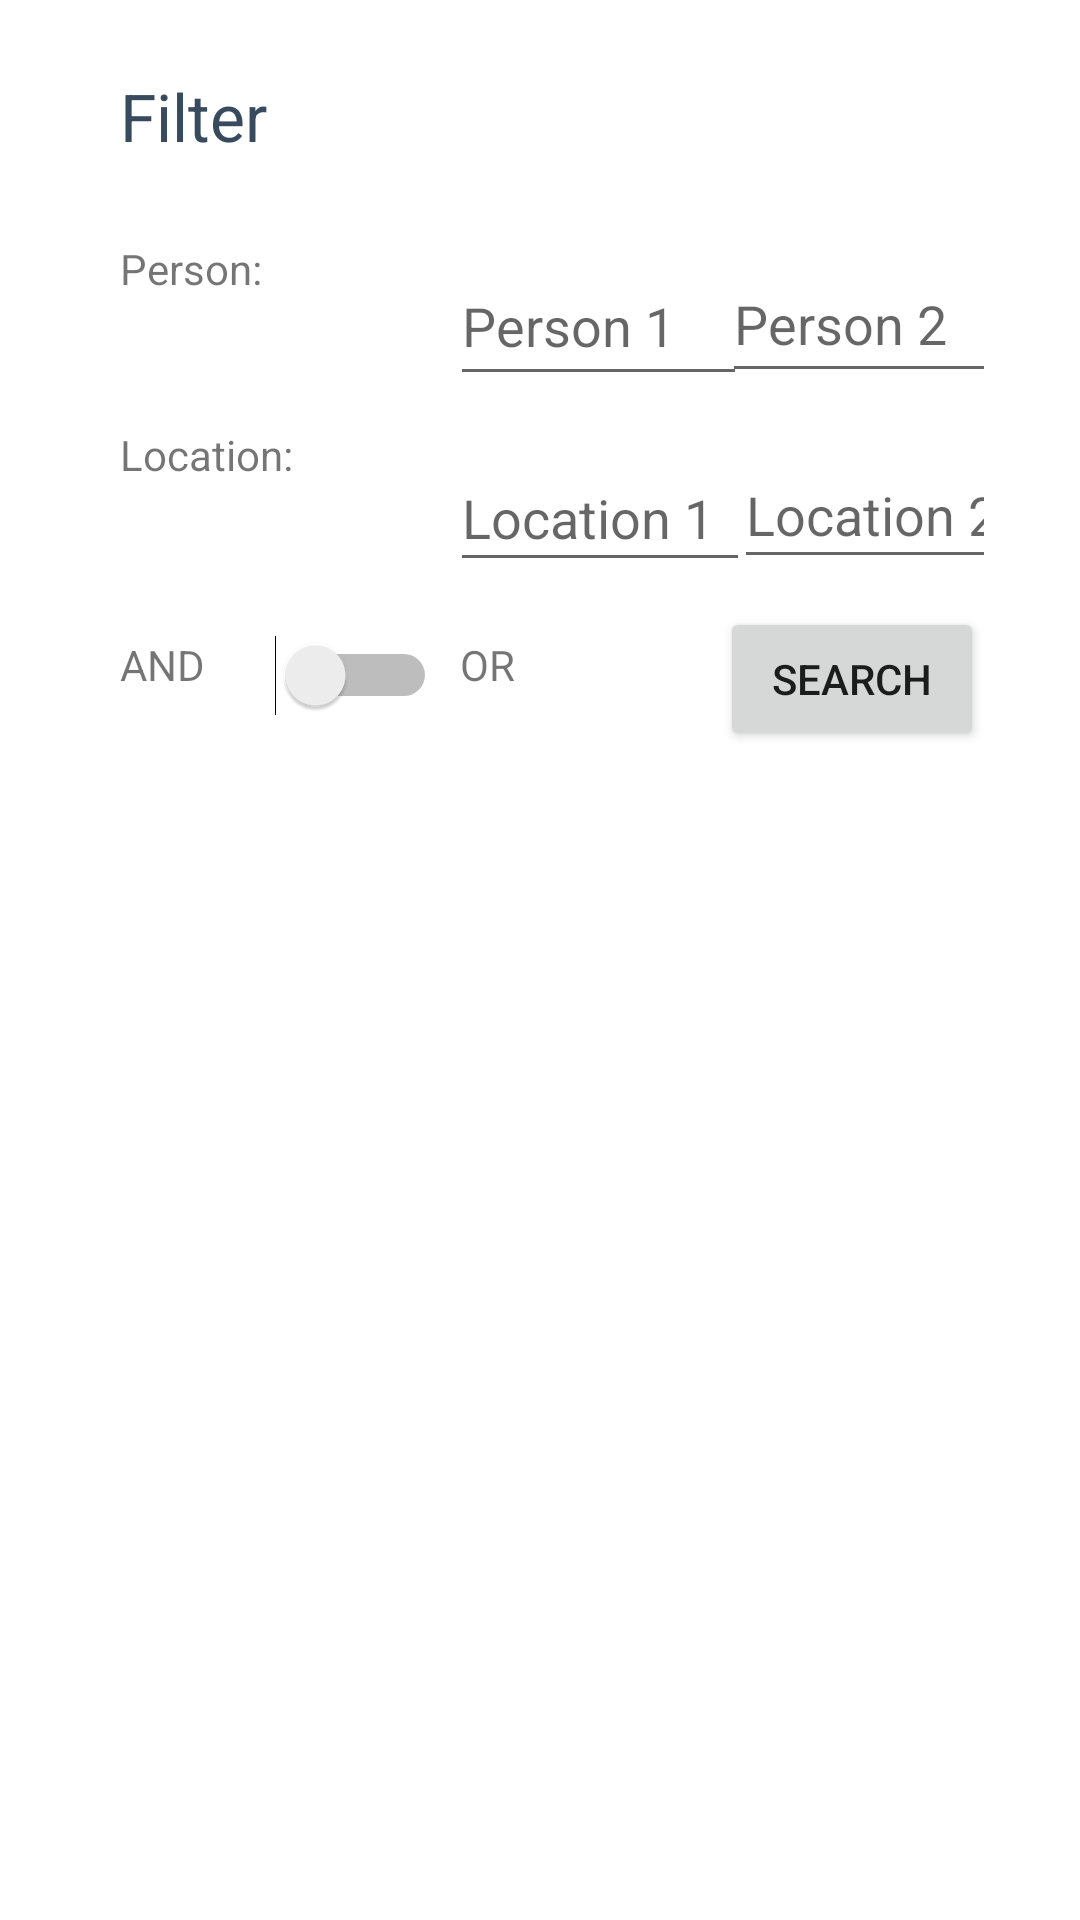

Here is an Android app screen rendered from its layout file. Give the layout XML and the strings, colors and styles it references.
<!-- AndroidManifest.xml: application theme AppTheme.NoActionBar -->
<!-- res/layout/bottom_sheet_filter.xml -->
<?xml version="1.0" encoding="utf-8"?>
<androidx.constraintlayout.widget.ConstraintLayout xmlns:android="http://schemas.android.com/apk/res/android"
	xmlns:app="http://schemas.android.com/apk/res-auto"
	xmlns:tools="http://schemas.android.com/tools"
	android:layout_width="match_parent"
	android:layout_height="match_parent"
	android:backgroundTint="@color/white"
	android:paddingStart="40dp"
	android:paddingTop="24dp"
	android:paddingEnd="32dp"
	android:paddingBottom="24dp">

	<TextView
		android:id="@+id/filter_andText"
		android:layout_width="46dp"
		android:layout_height="19dp"
		android:layout_marginTop="16dp"
		android:text="@string/filter_and"
		app:layout_constraintBottom_toBottomOf="parent"
		app:layout_constraintEnd_toEndOf="parent"
		app:layout_constraintHorizontal_bias="0.0"
		app:layout_constraintStart_toStartOf="parent"
		app:layout_constraintTop_toBottomOf="@+id/filter_text_location"
		app:layout_constraintVertical_bias="0.005" />

	<Switch
		android:id="@+id/filter_jointSwitch"
		android:layout_width="54dp"
		android:layout_height="48dp"
		android:layout_marginTop="5dp"
		app:layout_constraintBottom_toBottomOf="parent"
		app:layout_constraintEnd_toEndOf="parent"
		app:layout_constraintHorizontal_bias="0.031"
		app:layout_constraintStart_toEndOf="@+id/filter_andText"
		app:layout_constraintTop_toBottomOf="@+id/filter_text_location"
		app:layout_constraintVertical_bias="0.005" />

	<TextView
		android:id="@+id/filter_orText"
		android:layout_width="wrap_content"
		android:layout_height="wrap_content"
		android:layout_marginTop="17dp"
		android:text="@string/filter_or"
		app:layout_constraintBottom_toBottomOf="parent"
		app:layout_constraintEnd_toStartOf="@+id/filter_searchButton"
		app:layout_constraintHorizontal_bias="0.1"
		app:layout_constraintStart_toEndOf="@+id/filter_jointSwitch"
		app:layout_constraintTop_toBottomOf="@+id/filter_text_location"
		app:layout_constraintVertical_bias="0.003" />

	<TextView
		android:id="@+id/filter_text_tags"
		android:layout_width="290dp"
		android:layout_height="46dp"
		android:text="@string/title_filter"
		android:textColor="@color/text_title"
		android:textSize="22sp"
		app:layout_constraintBottom_toBottomOf="parent"
		app:layout_constraintHorizontal_bias="0.0"
		app:layout_constraintLeft_toLeftOf="parent"
		app:layout_constraintRight_toLeftOf="@+id/filter_button_close"
		app:layout_constraintTop_toTopOf="parent"
		app:layout_constraintVertical_bias="0.0" />

	<ImageButton
		android:id="@+id/filter_button_close"
		android:layout_width="wrap_content"
		android:layout_height="wrap_content"
		android:background="?attr/selectableItemBackgroundBorderless"
		android:contentDescription="@string/content_desc_cancel_icon"
		android:minWidth="48dp"
		android:minHeight="48dp"
		app:layout_constraintBottom_toBottomOf="parent"
		app:layout_constraintHorizontal_bias="1"
		app:layout_constraintLeft_toLeftOf="parent"
		app:layout_constraintRight_toRightOf="parent"
		app:layout_constraintTop_toTopOf="parent"
		app:layout_constraintVertical_bias="0"
		app:srcCompat="@drawable/ic_cancel_32"
		app:tint="@color/colorAccent" />

	<TextView
		android:id="@+id/filter_text_person"
		android:layout_width="100dp"
		android:layout_height="52dp"
		android:layout_marginTop="10dp"
		android:text="@string/tag_person_desc"
		app:layout_constraintBottom_toBottomOf="parent"
		app:layout_constraintEnd_toEndOf="parent"
		app:layout_constraintHorizontal_bias="0.0"
		app:layout_constraintStart_toStartOf="parent"
		app:layout_constraintTop_toBottomOf="@+id/filter_text_tags"
		app:layout_constraintVertical_bias="0.0" />

	<TextView
		android:id="@+id/filter_text_location"
		android:layout_width="100dp"
		android:layout_height="52dp"
		android:layout_marginTop="10dp"
		android:text="@string/tag_location_desc"
		app:layout_constraintBottom_toBottomOf="parent"
		app:layout_constraintEnd_toEndOf="parent"
		app:layout_constraintHorizontal_bias="0.0"
		app:layout_constraintStart_toStartOf="parent"
		app:layout_constraintTop_toBottomOf="@+id/filter_text_person"
		app:layout_constraintVertical_bias="0.0" />

	<Button
		android:id="@+id/filter_searchButton"
		android:layout_width="wrap_content"
		android:layout_height="wrap_content"
		android:text="@string/filter_button"
		app:layout_constraintBottom_toBottomOf="parent"
		app:layout_constraintEnd_toEndOf="parent"
		app:layout_constraintHorizontal_bias="1.0"
		app:layout_constraintStart_toStartOf="parent"
		app:layout_constraintTop_toBottomOf="@+id/filter_locationTag2"
		app:layout_constraintVertical_bias="0.025" />

	<AutoCompleteTextView
		android:id="@+id/filter_personTag1"
		android:layout_width="99dp"
		android:layout_height="50dp"
		android:layout_marginStart="10dp"
		android:layout_marginTop="12dp"
		android:hint="@string/filter_ptag1"
		app:layout_constraintEnd_toEndOf="parent"
		app:layout_constraintHorizontal_bias="0.0"
		app:layout_constraintStart_toEndOf="@+id/filter_text_person"
		app:layout_constraintTop_toBottomOf="@+id/filter_text_tags" />

	<AutoCompleteTextView
		android:id="@+id/filter_personTag2"
		android:layout_width="106dp"
		android:layout_height="49dp"
		android:layout_marginStart="10dp"
		android:layout_marginTop="12dp"
		android:hint="@string/filter_ptag2"
		app:layout_constraintEnd_toEndOf="parent"
		app:layout_constraintStart_toEndOf="@+id/filter_personTag1"
		app:layout_constraintTop_toBottomOf="@+id/filter_text_tags" />

	<AutoCompleteTextView
		android:id="@+id/filter_locationTag1"
		android:layout_width="100dp"
		android:layout_height="46dp"
		android:layout_marginStart="10dp"
		android:layout_marginTop="16dp"
		android:hint="@string/filter_ltag1"
		app:layout_constraintEnd_toEndOf="parent"
		app:layout_constraintHorizontal_bias="0.0"
		app:layout_constraintStart_toEndOf="@+id/filter_text_location"
		app:layout_constraintTop_toBottomOf="@+id/filter_personTag1" />

	<AutoCompleteTextView
		android:id="@+id/filter_locationTag2"
		android:layout_width="109dp"
		android:layout_height="46dp"
		android:layout_marginStart="10dp"
		android:layout_marginTop="16dp"
		android:hint="@string/filter_ltag2"
		app:layout_constraintEnd_toEndOf="parent"
		app:layout_constraintHorizontal_bias="0.375"
		app:layout_constraintStart_toEndOf="@+id/filter_locationTag1"
		app:layout_constraintTop_toBottomOf="@+id/filter_personTag2" />

</androidx.constraintlayout.widget.ConstraintLayout>
<!-- resources referenced by this layout -->
<resources>
  <color name="colorAccent">#859BAF</color>
  <color name="text_title">#384A5E</color>
  <color name="white">#FFFFFFFF</color>
  <string name="content_desc_cancel_icon">cancel icon</string>
  <string name="filter_and">AND</string>
  <string name="filter_button">Search</string>
  <string name="filter_ltag1">Location 1</string>
  <string name="filter_ltag2">Location 2</string>
  <string name="filter_or">OR</string>
  <string name="filter_ptag1">Person 1</string>
  <string name="filter_ptag2">Person 2</string>
  <string name="tag_location_desc">Location: </string>
  <string name="tag_person_desc">Person: </string>
  <string name="title_filter">Filter</string>
  <style name="AppTheme.NoActionBar">
          <item name="windowActionBar">false</item>
          <item name="windowNoTitle">true</item>
      </style>
</resources>
